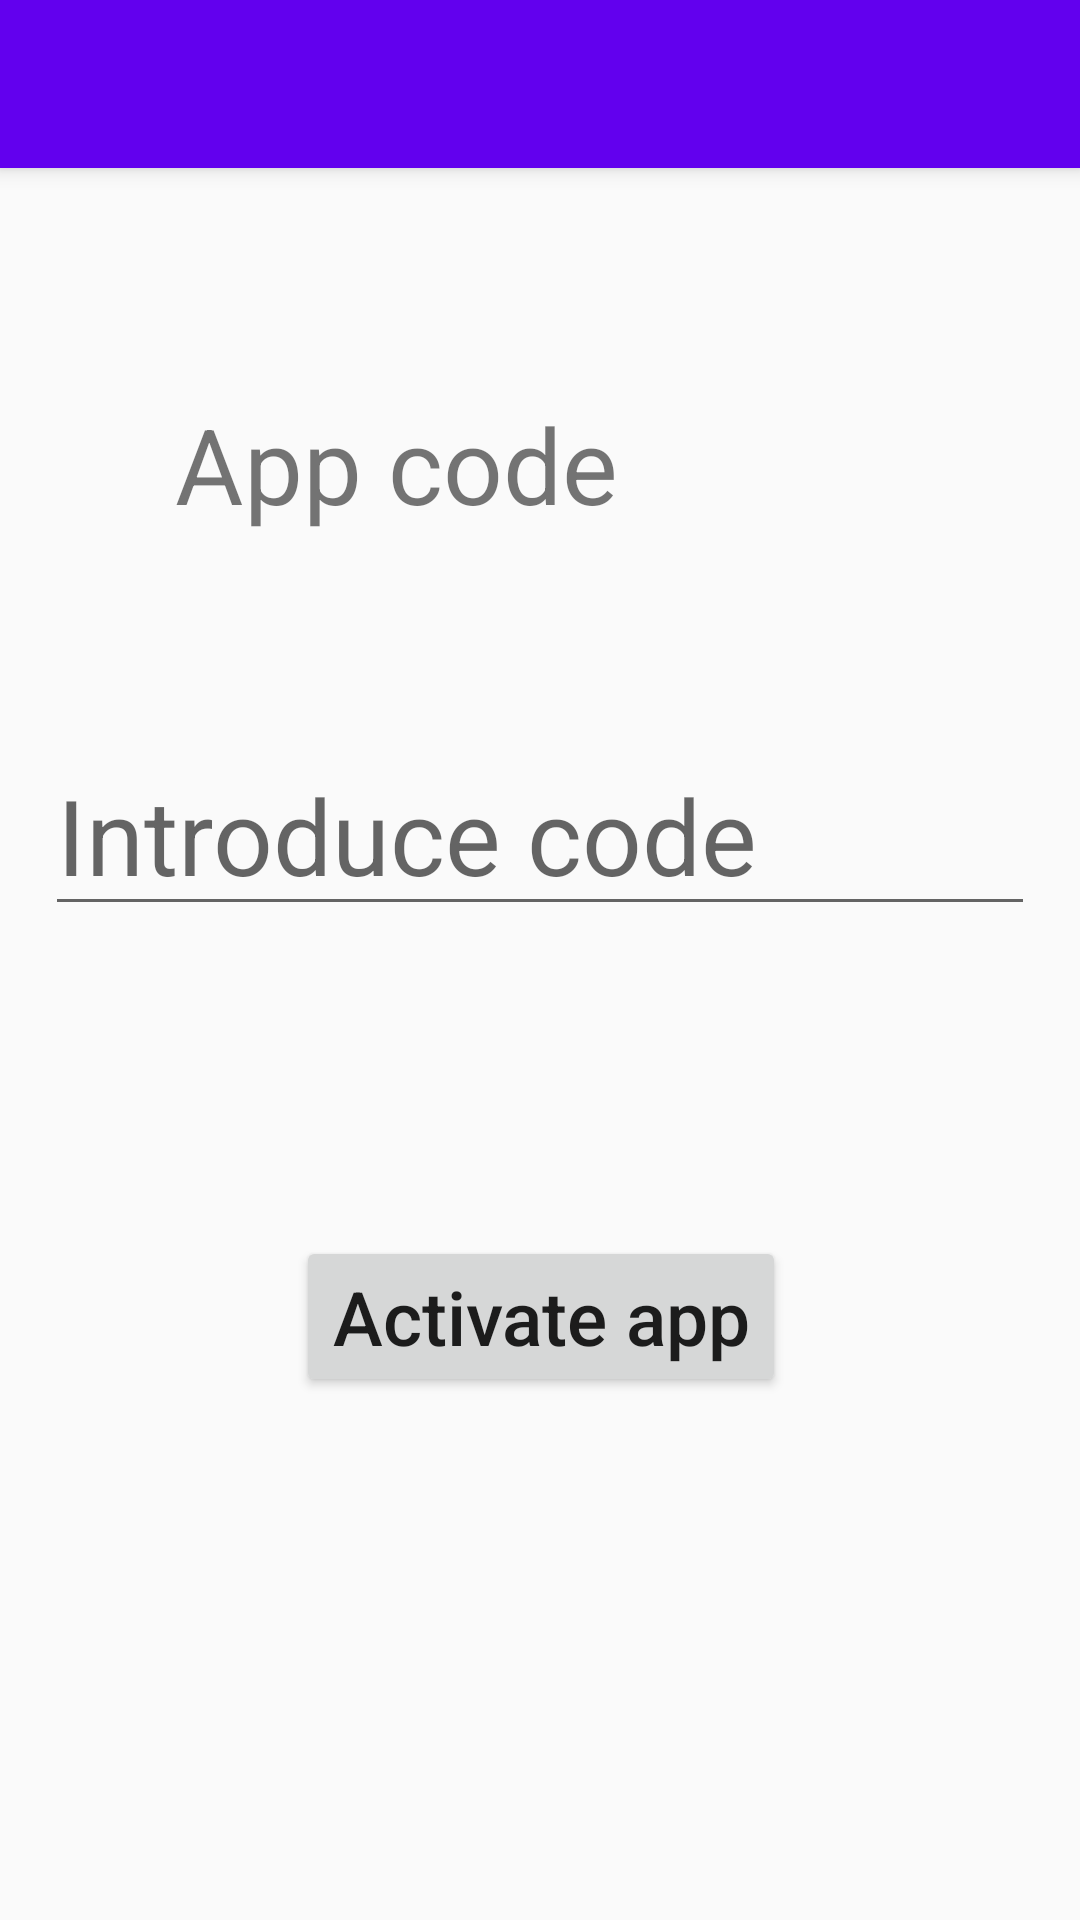

The Android layout XML behind this screen, and the referenced resources:
<!-- AndroidManifest.xml: application theme AppTheme -->
<!-- res/layout/activity_validacion.xml -->
<?xml version="1.0" encoding="utf-8"?>
<android.support.design.widget.CoordinatorLayout xmlns:android="http://schemas.android.com/apk/res/android"
    xmlns:app="http://schemas.android.com/apk/res-auto"
    xmlns:tools="http://schemas.android.com/tools"
    android:layout_width="match_parent"
    android:layout_height="match_parent"
    tools:context="com.juan.mezclar.ActivityValidacion"
    android:id="@+id/validation_layout"
    >

    <android.support.design.widget.AppBarLayout
        android:layout_width="match_parent"
        android:layout_height="wrap_content"
        android:theme="@style/AppTheme.AppBarOverlay">

        <android.support.v7.widget.Toolbar
            android:id="@+id/toolbar"
            android:layout_width="match_parent"
            android:layout_height="?attr/actionBarSize"
            android:background="?attr/colorPrimary"
            app:popupTheme="@style/AppTheme.PopupOverlay" />

    </android.support.design.widget.AppBarLayout>

    <include layout="@layout/content_activity_validacion" />

    <android.support.design.widget.FloatingActionButton
        android:id="@+id/fab"
        android:layout_width="wrap_content"
        android:layout_height="wrap_content"
        android:layout_gravity="bottom|end"
        android:layout_margin="@dimen/fab_margin"
        app:srcCompat="@android:drawable/ic_dialog_email"
        android:visibility="gone"/>

</android.support.design.widget.CoordinatorLayout>
<!-- res/layout/content_activity_validacion.xml (included above) -->
<?xml version="1.0" encoding="utf-8"?>
<android.support.constraint.ConstraintLayout xmlns:android="http://schemas.android.com/apk/res/android"
    xmlns:app="http://schemas.android.com/apk/res-auto"
    xmlns:tools="http://schemas.android.com/tools"
    android:layout_width="match_parent"
    android:layout_height="match_parent"
    app:layout_behavior="@string/appbar_scrolling_view_behavior"
    tools:context="com.juan.mezclar.ActivityValidacion"
    tools:showIn="@layout/activity_validacion">


    <TextView
        android:id="@+id/textview_1"
        android:layout_width="wrap_content"
        android:layout_height="wrap_content"
        android:text="You are about to license this app"
        android:textSize="35sp"
        android:visibility="gone"
        app:layout_constraintBottom_toBottomOf="parent"
        app:layout_constraintHorizontal_bias="0.266"
        app:layout_constraintLeft_toLeftOf="parent"

        app:layout_constraintRight_toRightOf="parent"
        app:layout_constraintTop_toTopOf="parent"
        app:layout_constraintVertical_bias="0.066" />

    <TextView
        android:id="@+id/textview_2"
        android:layout_width="wrap_content"
        android:layout_height="wrap_content"
        android:text="App code"
        android:textSize="35sp"
        android:visibility="visible"
        app:layout_constraintBottom_toBottomOf="parent"
        app:layout_constraintHorizontal_bias="0.275"
        app:layout_constraintLeft_toLeftOf="parent"

        app:layout_constraintRight_toRightOf="parent"
        app:layout_constraintTop_toTopOf="parent"
        app:layout_constraintVertical_bias="0.14" />


    <EditText
        android:id="@+id/claveUsuario"
        android:layout_width="0dp"
        android:layout_height="wrap_content"
        android:layout_marginLeft="15dp"
        android:layout_marginRight="15dp"
        android:ems="10"
        android:hint="Introduce code"
        android:inputType="text"
        android:maxLength="16"
        android:textSize="35sp"
        app:layout_constraintBottom_toBottomOf="parent"
        app:layout_constraintHorizontal_bias="0.0"
        app:layout_constraintLeft_toLeftOf="parent"
        app:layout_constraintRight_toRightOf="parent"
        app:layout_constraintTop_toTopOf="parent"
        app:layout_constraintVertical_bias="0.363" />

    <Button
        android:id="@+id/button_id"
        android:layout_width="wrap_content"
        android:layout_height="wrap_content"
        android:text="Activate app"
        android:textAllCaps="false"
        android:textSize="25sp"
        app:layout_constraintBottom_toBottomOf="parent"
        app:layout_constraintHorizontal_bias="0.502"
        app:layout_constraintLeft_toLeftOf="parent"
        app:layout_constraintRight_toRightOf="parent"
        app:layout_constraintTop_toTopOf="parent"
        app:layout_constraintVertical_bias="0.671" />

    <Button
        android:id="@+id/button_resetear"
        android:layout_width="wrap_content"
        android:layout_height="wrap_content"
        android:text="Reset License"
        android:textAllCaps="false"
        android:textSize="25sp"
        app:layout_constraintBottom_toBottomOf="parent"
        app:layout_constraintLeft_toLeftOf="parent"
        app:layout_constraintRight_toRightOf="parent"
        app:layout_constraintTop_toTopOf="parent"
        app:layout_constraintVertical_bias="0.964"
        android:visibility="gone"/>

</android.support.constraint.ConstraintLayout>
<!-- resources referenced by this layout -->
<resources>
  <style name="AppTheme.AppBarOverlay" parent="ThemeOverlay.AppCompat.Dark.ActionBar" />
  <style name="AppTheme.PopupOverlay" parent="ThemeOverlay.AppCompat.Light" />
  <style name="AppTheme" parent="Theme.AppCompat.Light.DarkActionBar">
          <item name="colorPrimary">@color/colorPrimary</item>
          <item name="colorPrimaryDark">@color/colorPrimaryDark</item>
          <item name="colorAccent">@color/colorAccent</item>
      </style>
  <!-- not gathered from this repository: default colours our renderer supplied (Android Studio template values) -->
  <color name="colorPrimary">#FF6200EE</color>
  <color name="colorPrimaryDark">#FF3700B3</color>
  <color name="colorAccent">#FF03DAC5</color>
</resources>
